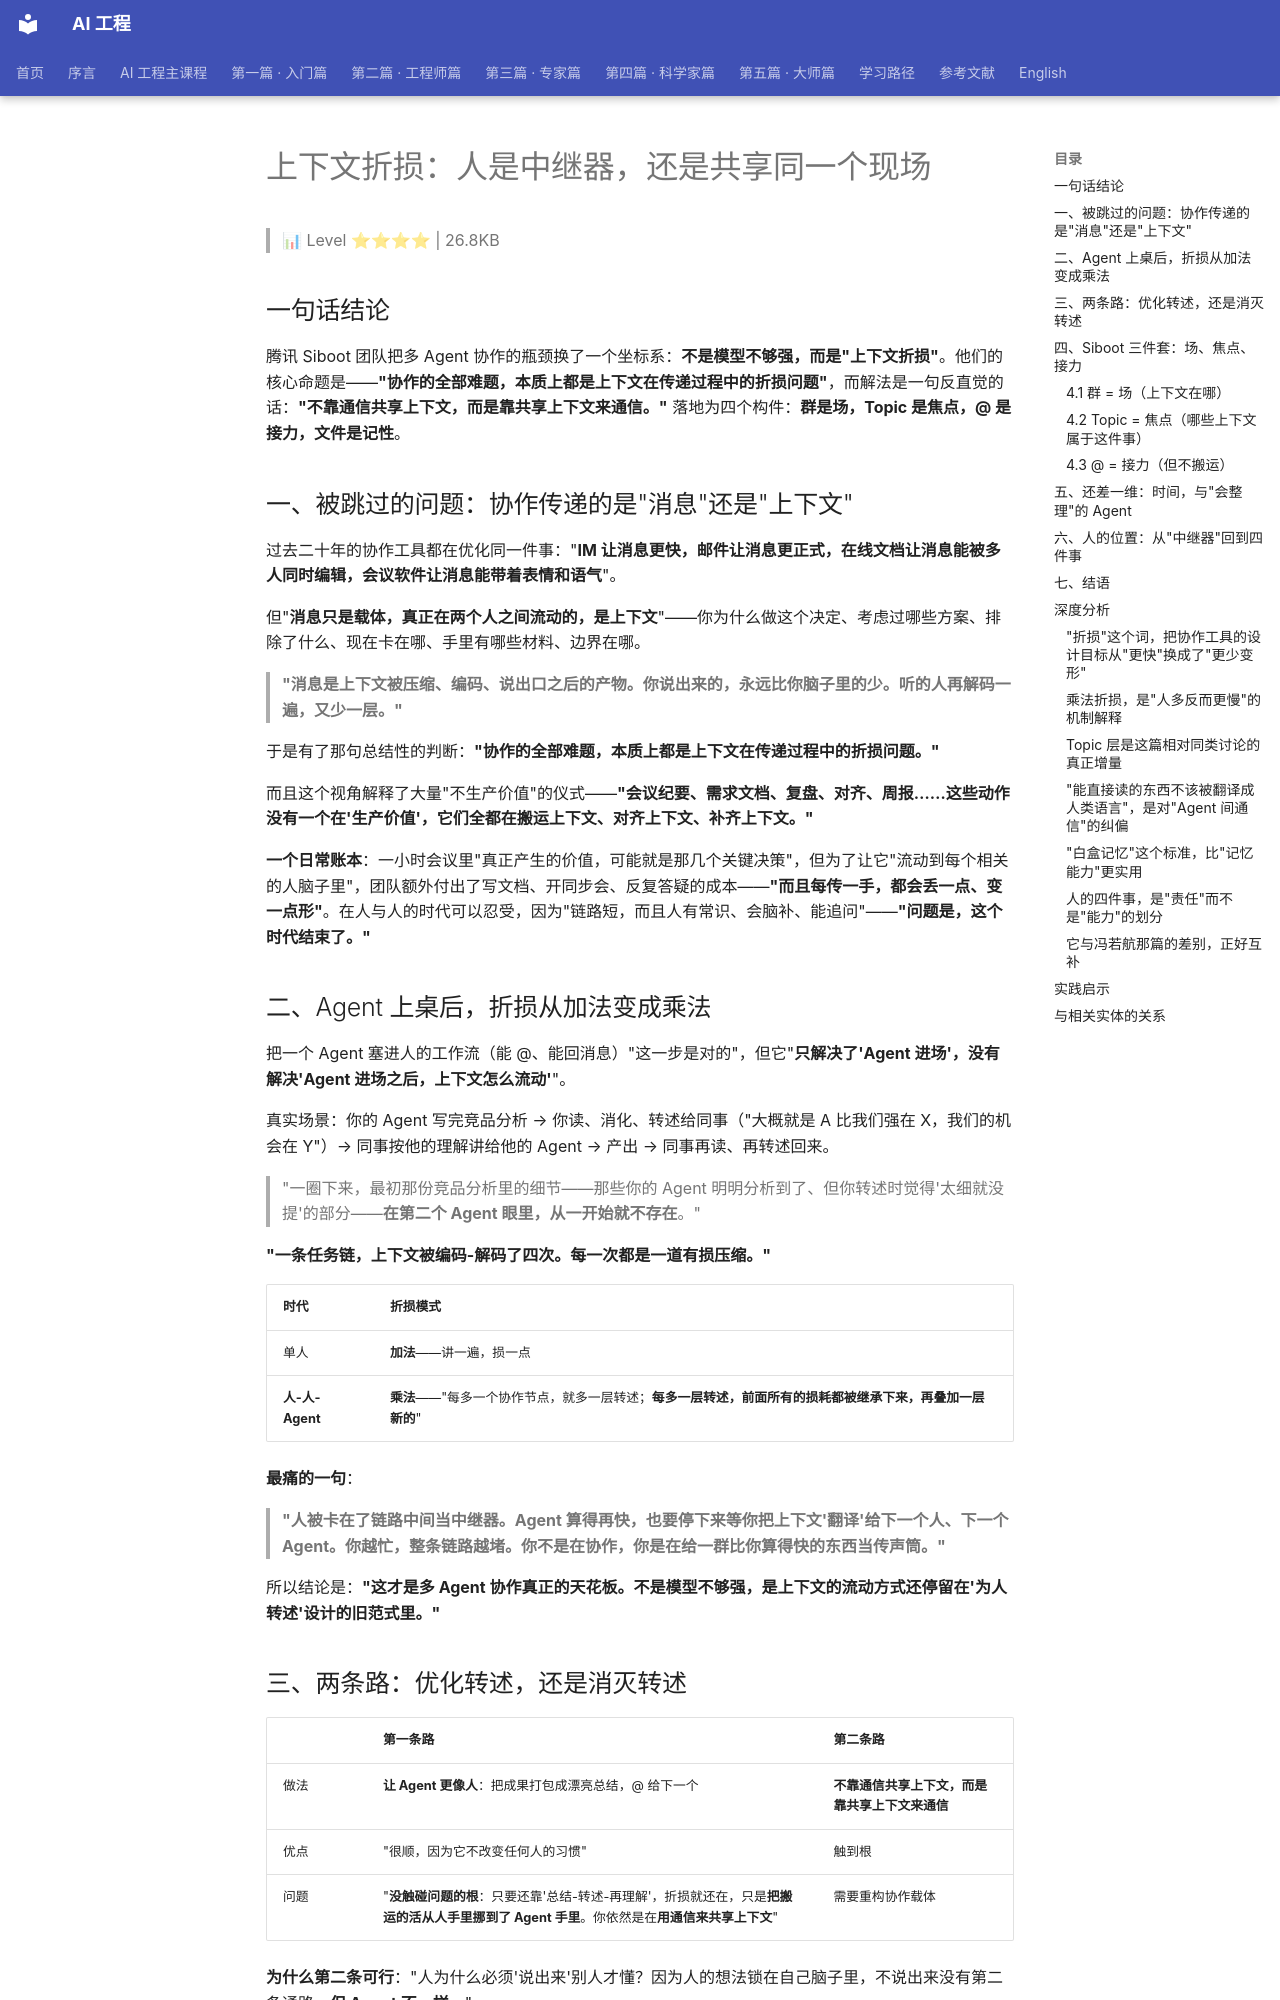

repository: QianJinGuo/wiki-book · page: ch06/020-page-020.html · generator: mkdocs

# 上下文折损：人是中继器，还是共享同一个现场

> 📊 Level ⭐⭐⭐⭐ | 26.8KB

## 一句话结论

腾讯 Siboot 团队把多 Agent 协作的瓶颈换了一个坐标系：**不是模型不够强，而是"上下文折损"**。他们的核心命题是——**"协作的全部难题，本质上都是上下文在传递过程中的折损问题"**，而解法是一句反直觉的话：**"不靠通信共享上下文，而是靠共享上下文来通信。"** 落地为四个构件：**群是场，Topic 是焦点，@ 是接力，文件是记性**。

## 一、被跳过的问题：协作传递的是"消息"还是"上下文"

过去二十年的协作工具都在优化同一件事："**IM 让消息更快，邮件让消息更正式，在线文档让消息能被多人同时编辑，会议软件让消息能带着表情和语气**"。

但"**消息只是载体，真正在两个人之间流动的，是上下文**"——你为什么做这个决定、考虑过哪些方案、排除了什么、现在卡在哪、手里有哪些材料、边界在哪。

> **"消息是上下文被压缩、编码、说出口之后的产物。你说出来的，永远比你脑子里的少。听的人再解码一遍，又少一层。"**

于是有了那句总结性的判断：**"协作的全部难题，本质上都是上下文在传递过程中的折损问题。"**

而且这个视角解释了大量"不生产价值"的仪式——**"会议纪要、需求文档、复盘、对齐、周报……这些动作没有一个在'生产价值'，它们全都在搬运上下文、对齐上下文、补齐上下文。"**

**一个日常账本**：一小时会议里"真正产生的价值，可能就是那几个关键决策"，但为了让它"流动到每个相关的人脑子里"，团队额外付出了写文档、开同步会、反复答疑的成本——**"而且每传一手，都会丢一点、变一点形"**。在人与人的时代可以忍受，因为"链路短，而且人有常识、会脑补、能追问"——**"问题是，这个时代结束了。"**

## 二、Agent 上桌后，折损从加法变成乘法

把一个 Agent 塞进人的工作流（能 @、能回消息）"这一步是对的"，但它"**只解决了'Agent 进场'，没有解决'Agent 进场之后，上下文怎么流动'**"。

真实场景：你的 Agent 写完竞品分析 → 你读、消化、转述给同事（"大概就是 A 比我们强在 X，我们的机会在 Y"）→ 同事按他的理解讲给他的 Agent → 产出 → 同事再读、再转述回来。

> "一圈下来，最初那份竞品分析里的细节——那些你的 Agent 明明分析到了、但你转述时觉得'太细就没提'的部分——**在第二个 Agent 眼里，从一开始就不存在**。"

**"一条任务链，上下文被编码-解码了四次。每一次都是一道有损压缩。"**

| 时代 | 折损模式 |
|---|---|
| 单人 | **加法**——讲一遍，损一点 |
| **人-人-Agent** | **乘法**——"每多一个协作节点，就多一层转述；**每多一层转述，前面所有的损耗都被继承下来，再叠加一层新的**" |

**最痛的一句**：

> **"人被卡在了链路中间当中继器。Agent 算得再快，也要停下来等你把上下文'翻译'给下一个人、下一个 Agent。你越忙，整条链路越堵。你不是在协作，你是在给一群比你算得快的东西当传声筒。"**

所以结论是：**"这才是多 Agent 协作真正的天花板。不是模型不够强，是上下文的流动方式还停留在'为人转述'设计的旧范式里。"**

## 三、两条路：优化转述，还是消灭转述

| | 第一条路 | 第二条路 |
|---|---|---|
| 做法 | **让 Agent 更像人**：把成果打包成漂亮总结，@ 给下一个 | **不靠通信共享上下文，而是靠共享上下文来通信** |
| 优点 | "很顺，因为它不改变任何人的习惯" | 触到根 |
| 问题 | "**没触碰问题的根**：只要还靠'总结-转述-再理解'，折损就还在，只是**把搬运的活从人手里挪到了 Agent 手里**。你依然是在**用通信来共享上下文**" | 需要重构协作载体 |

**为什么第二条可行**："人为什么必须'说出来'别人才懂？因为人的想法锁在自己脑子里，不说出来没有第二条通路。**但 Agent 不一样。**"

> "它做过什么、改了哪个文件、生成了什么产物、任务跑到第几步——**这些本来就是可以被实时记录、也可以被另一个 Agent 直接读取的结构化状态**。"

于是那句判据：**"能直接读的东西，不该被重新翻译成人类包装过的语言，再让机器去逆向解码。"**

**"真正的解法不是优化转述，是消灭转述"**——不是把上下文从一个脑子搬到另一个脑子，而是"让它从一开始就摆在一个大家都能看见的地方"。**"协作不再是'我把我知道的告诉你'，而是'我们看着同一个现场一起干'。"**

## 四、Siboot 三件套：场、焦点、接力

作者强调这不是产品选型，而是"**被逻辑推出来的必然结果**"。
